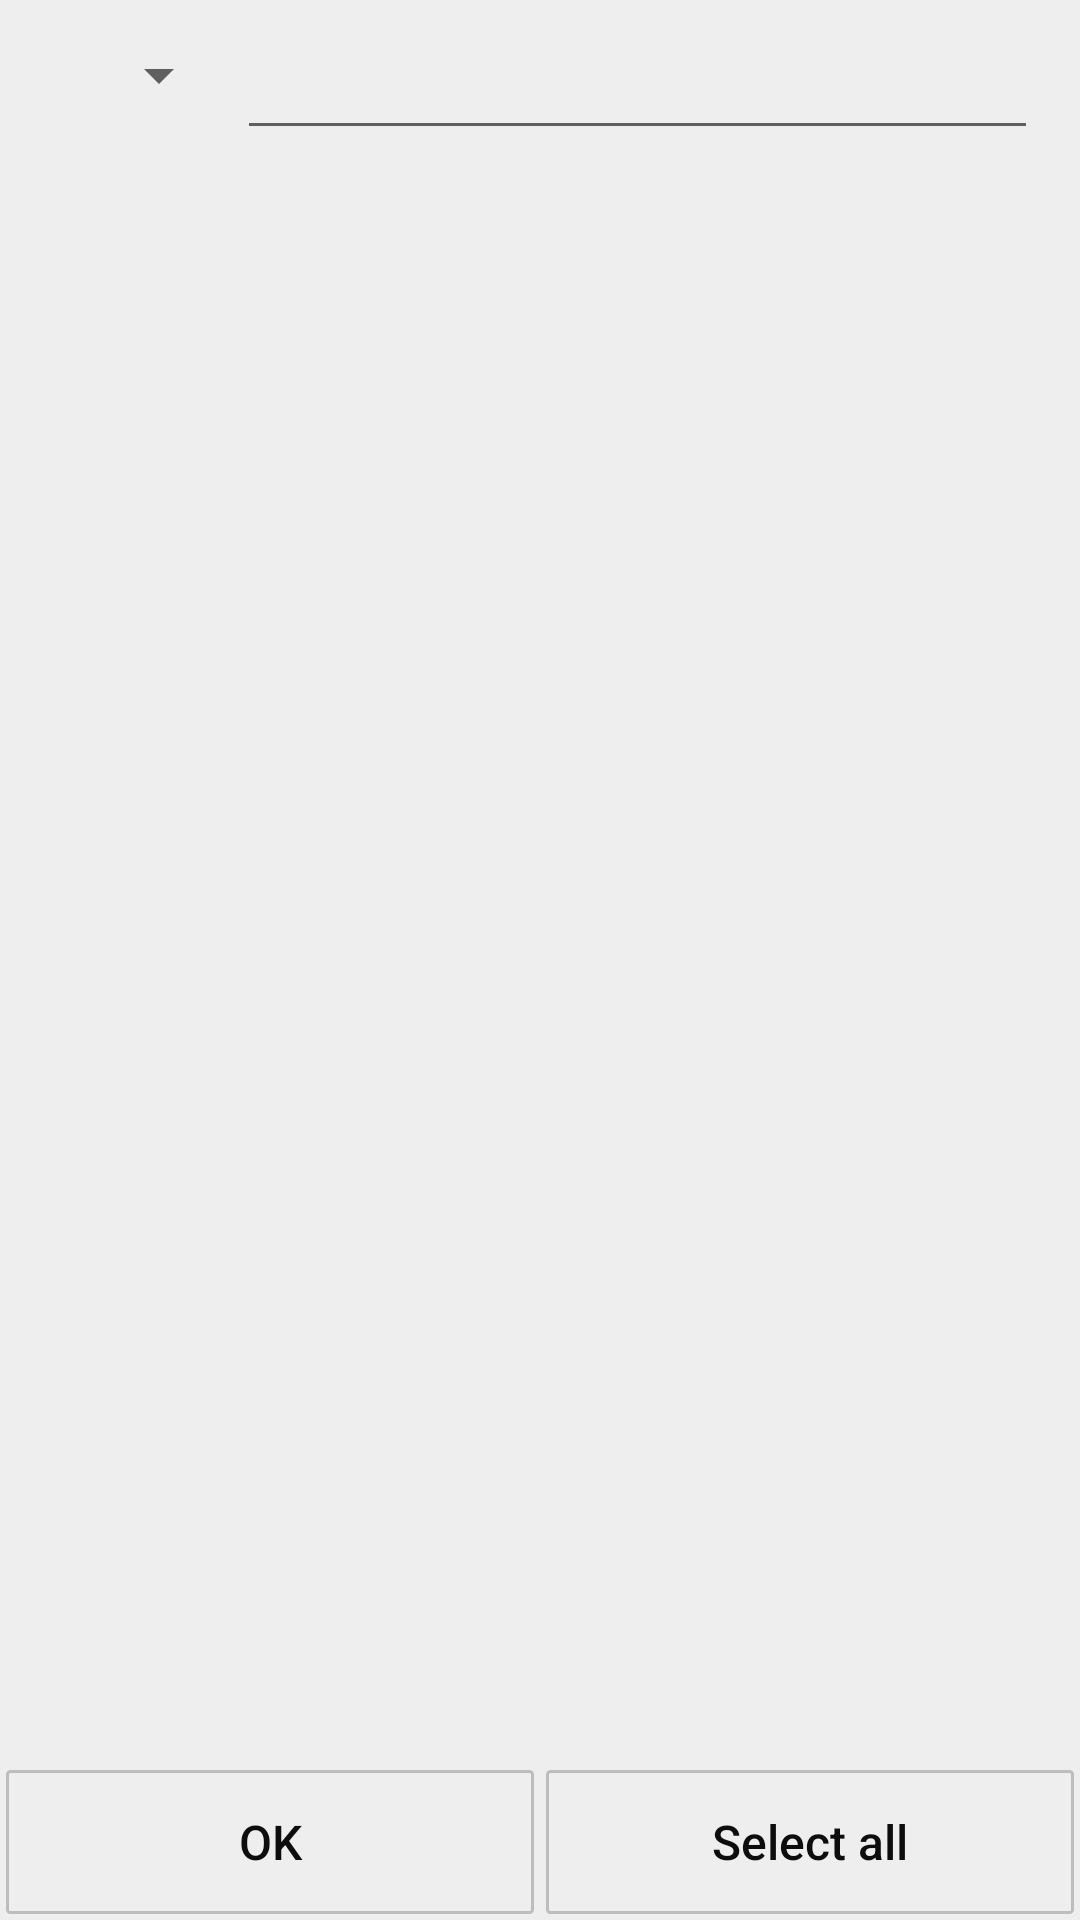

Layout XML and referenced resources for this Android screen:
<!-- AndroidManifest.xml: application theme AppTheme -->
<!-- res/layout/removed_list.xml -->
<?xml version="1.0" encoding="utf-8"?>
<LinearLayout xmlns:android="http://schemas.android.com/apk/res/android"
    android:layout_width="match_parent"
    android:layout_height="match_parent"
    android:clickable="false"
    android:focusable="false"
    android:background="@color/background"
    android:orientation="vertical">

    <LinearLayout
        android:id="@+id/search_layout"
        android:orientation="horizontal"
        android:layout_width="fill_parent"
        android:layout_height="50dp">
        <Spinner
            android:id="@+id/priority_field"
            android:layout_width="75dp"
            android:layout_margin="2dp"
            android:layout_height="match_parent"
            android:layout_weight="0"
            />
        <EditText
            android:id="@+id/filter_field"
            android:layout_width="match_parent"
            android:layout_height="match_parent"
            android:textColor="@color/black"
            android:textSize="16dp"
            android:layout_weight="1"
            />
        <ImageView
            android:layout_width="wrap_content"
            android:layout_height="wrap_content"
            android:layout_margin="2dp"
            android:paddingRight="5dp"
            android:paddingLeft="5dp"
            android:layout_gravity="center_horizontal|center_vertical"
            android:src="@drawable/ic_clear_black_24dp"
            android:layout_weight="0"
            android:id="@+id/closeFilter"
            />
    </LinearLayout>

    <ListView
        android:id="@android:id/list"
        android:layout_width="match_parent"
        android:layout_height="0dp"
        android:layout_weight="1" />

    <LinearLayout
        android:layout_width="match_parent"
        android:layout_height="wrap_content"
        android:orientation="horizontal">

        <Button
            android:id="@+id/ok"
            android:layout_width="0dp"
            android:textColor="#F2000000"
            android:textSize="16sp"
            android:background="@drawable/button_selector"
            android:layout_height="wrap_content"
            android:textAllCaps="false"
            android:layout_margin="2dp"
            android:layout_weight="1"
            android:text="@string/ok" />

        <Button
            android:id="@+id/selectAll"
            android:layout_width="0dp"
            android:textColor="#F2000000"
            android:textSize="16sp"
            android:background="@drawable/button_selector"
            android:layout_height="wrap_content"
            android:textAllCaps="false"
            android:layout_margin="2dp"
            android:layout_weight="1"
            android:text="@string/selectAll" />
    </LinearLayout>
</LinearLayout>
<!-- resources referenced by this layout -->
<resources>
  <color name="background">#ffeeeeee</color>
  <color name="black">#000000</color>
  <!-- drawable button_selector (drawable) -->
  <?xml version="1.0" encoding="utf-8"?>
  <selector xmlns:android="http://schemas.android.com/apk/res/android">
  
      <item android:drawable="@drawable/button_bg_pressed" android:state_focused="true" android:state_pressed="true" />
      <item android:drawable="@drawable/button_bg_pressed" android:state_focused="false" android:state_pressed="true" />
      <item android:drawable="@drawable/button_bg" />
  </selector>
  <string name="ok">OK</string>
  <string name="selectAll">Select all</string>
  <style name="AppTheme" parent="@style/Theme.AppCompat.Light">
          <item name="colorPrimary">@color/actionBar_background</item>
          <item name="android:textColorPrimary">@color/white</item>
          <item name="android:itemTextAppearance">@style/myCustomMenuTextApearance</item>
      </style>
  <!-- drawable button_bg_pressed (drawable) -->
  <?xml version="1.0" encoding="utf-8"?>
  <shape xmlns:android="http://schemas.android.com/apk/res/android"
      android:shape="rectangle">
  
      <solid android:color="#26cfd0d1" />
      <stroke
          android:width="1dp"
          android:color="#35000000" />
      <corners android:radius="1dp" />
  </shape>
  <!-- drawable button_bg (drawable) -->
  <?xml version="1.0" encoding="utf-8"?>
  <shape xmlns:android="http://schemas.android.com/apk/res/android"
      android:shape="rectangle">
  
      <solid android:color="@android:color/transparent" />
      <stroke
          android:width="1dp"
          android:color="#35000000" />
      <corners android:radius="1dp" />
  </shape>
  <color name="actionBar_background">#53c660</color>
  <color name="white">#FFFFFF</color>
  <style name="myCustomMenuTextApearance" parent="@android:style/TextAppearance.Widget.IconMenu.Item">
          <item name="android:textColor">@color/black</item>
      </style>
</resources>
